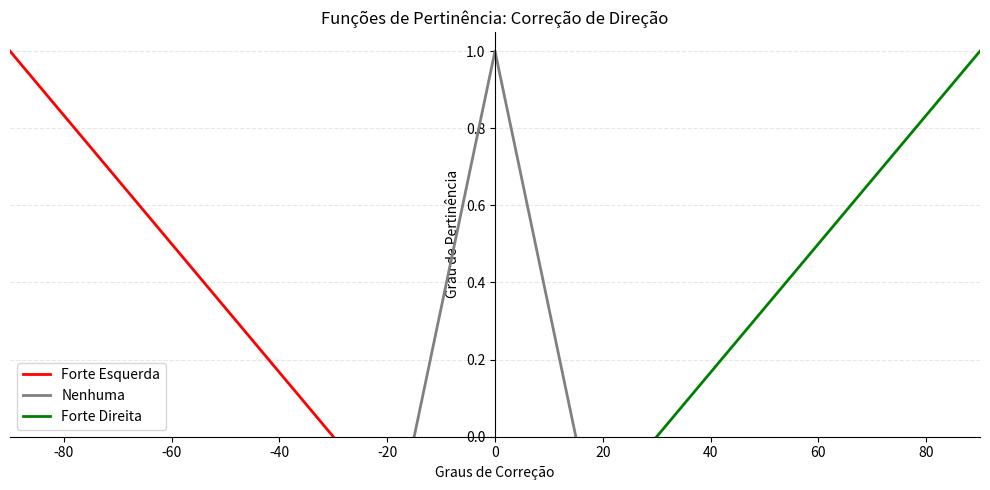

Write Python code to recreate this figure.
import matplotlib.pyplot as plt

# 1. Definição das coordenadas (x, y) 
# Forte Esquerda: [-90, -90, -30] -> Pico no início (-90) e desce até -30
forte_esq_x, forte_esq_y = [-90, -90, -30], [1, 1, 0]

# Nenhuma: [-15, 0, 15] -> Triângulo central perfeito
nenhuma_x, nenhuma_y = [-15, 0, 15], [0, 1, 0]

# Forte Direita: [30, 90, 90] -> Sobe em 30 e trava no pico em 90
forte_dir_x, forte_dir_y = [30, 90, 90], [0, 1, 1]

# 2. Criação do gráfico
plt.figure(figsize=(10, 5))

plt.plot(forte_esq_x, forte_esq_y, color='red', linewidth=2, label='Forte Esquerda')
plt.plot(nenhuma_x, nenhuma_y, color='gray', linewidth=2, label='Nenhuma')
plt.plot(forte_dir_x, forte_dir_y, color='green', linewidth=2, label='Forte Direita')

# 3. Estilização
plt.title('Funções de Pertinência: Correção de Direção')
plt.xlabel('Graus de Correção')
plt.ylabel('Grau de Pertinência')
plt.legend()

# Ajustes de eixos
ax = plt.gca()
ax.spines['top'].set_visible(False)
ax.spines['right'].set_visible(False)
ax.spines['left'].set_position('zero') # Centraliza o eixo Y no valor 0

plt.xlim(-90, 90)
plt.ylim(0, 1.05)
plt.grid(axis='y', linestyle='--', alpha=0.3)

plt.tight_layout()
plt.show()
